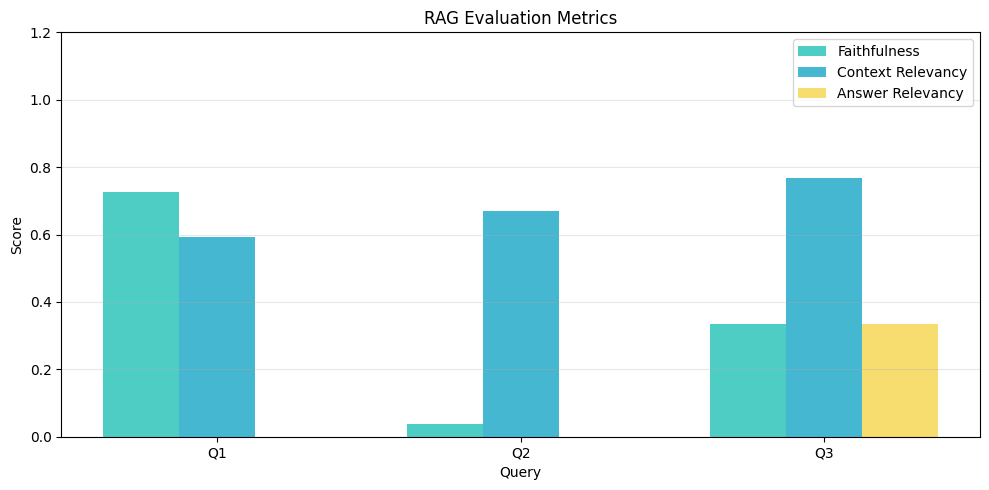

Reproduce this figure in Python.
# 필요한 라이브러리 설치 (Colab에서 실행)
# !pip install -q faiss-cpu sentence-transformers

import json
import re
import textwrap
from typing import Optional

import matplotlib.pyplot as plt
import matplotlib
matplotlib.rcParams['font.family'] = 'DejaVu Sans'
import numpy as np
import pandas as pd

# FAISS 및 sentence-transformers는 선택적
try:
    import faiss
    FAISS_AVAILABLE = True
    print("FAISS 사용 가능")
except ImportError:
    FAISS_AVAILABLE = False
    print("FAISS 미설치 - NumPy 기반 벡터 검색으로 대체")
    print("\uc124\uce58: !pip install faiss-cpu")

try:
    from sentence_transformers import SentenceTransformer
    SBERT_AVAILABLE = True
    print("SentenceTransformers 사용 가능")
except ImportError:
    SBERT_AVAILABLE = False
    print("SentenceTransformers 미설치 - 랜덤 임베딩으로 대체")
    print("\uc124\uce58: !pip install sentence-transformers")

# --- 샘플 문서: 한국 커피 문화 위키피디아 (가상) ---

documents = [
    {
        "title": "한국의 커피 문화",
        "content": """한국의 커피 문화는 1990년대 후반부터 급속히 발전하였다. 
1999년 스타벅스가 한국에 첫 매장을 열었으며, 이후 한국의 커피 시장은 폭발적으로 성장하였다.
2020년 기준 한국의 커피 시장 규모는 약 7조 원으로, 세계에서 손꼽힘는 커피 소비국이다.
한국인의 1인당 커피 소비량은 연간 약 353잔으로, 세계 평균을 크게 상회한다.
특히 스페셜티 커피와 드립 커피의 인기가 높아, 숨은 로스터리와 커피 전문점이 급증하였다."""
    },
    {
        "title": "서울의 카페 거리",
        "content": """서울에는 다양한 카페 거리가 있다. 성수동은 트렌디한 카페와 로스터리가 밀집해 있는 지역으로,
블루보틀, 컨테이너 등 유명 카페가 위치해 있다. 홍대입구역 주변은 개성 있는
독립 카페가 많으며, 연남동과 연희동 일대는 고즐닝한 분위기의 카페가 인기다.
성수동의 블루보틀은 2019년에 개점하여 스페셜티 드립 커피로 유명해졌다.
이태원에는 그린빈스 커피를 시작으로 다양한 카페가 형성되어 있다."""
    },
    {
        "title": "커피 드립 방법",
        "content": """커피 드립 방법에는 여러 가지가 있다. 핸드드립은 뜨거운 물을 커피 가루 위에 부어
천천히 내리는 방법으로, 깨끗한 맛을 낸다. 에스프레소는 고압으로 커피를 추출하는 방법으로,
농축된 맛과 크레마가 특징이다. 콜드브루는 차가운 물로 장시간 우려내는 방법으로,
부드럽고 달콤한 맛이 특징이다. 에어로프레스는 공기압을 이용해 커피를 우려내는 방법으로,
부드럽지만 깨끗한 맛이 특징이다."""
    },
    {
        "title": "커피 원두의 종류",
        "content": """커피 원두는 크게 아라비카와 로부스타로 나뉘다. 아라비카는 전 세계 커피 생산량의 약 60%를 차지하며,
산미와 단맛의 밸런스가 좋다. 로부스타는 약 40%를 차지하며, 쓴맛과 목질한 향이 특징이다.
단일 원산지 커피(Single Origin)는 한 지역의 커피만을 사용하여 그 지역의 독특한 풍미를 즐길 수 있다.
블렌드 커피는 여러 원두를 섮어 일정한 맛을 내는 방법으로, 대부분의 카페에서 사용한다."""
    },
    {
        "title": "커피와 건강",
        "content": """커피에는 카페인, 항산화물질, 클로로겐산 등 다양한 성분이 포함되어 있다.
적당량의 커피 섬취(하루 3~4잔)는 집중력 향상, 운동 능력 향상, 제2형 당뜨 위험 감소 등의
효과가 있다고 알려져 있다. 다만 과다한 카페인 섭취는 불면증, 두근거림, 소화 장애 등을
유발할 수 있으므로 주의가 필요하다. 임산부나 카페인에 민감한 사람은 섭취를 제한해야 한다."""
    }
]

print(f"문서 수: {len(documents)}")
for doc in documents:
    print(f"  - {doc['title']} ({len(doc['content'])}글자)")

# --- 청킹 전략 구현 ---

def chunk_fixed_size(text: str, chunk_size: int = 100, overlap: int = 20) -> list[str]:
    """고정 글자 수 단위 청킹 (overlap 포함)"""
    chunks = []
    start = 0
    while start < len(text):
        end = start + chunk_size
        chunks.append(text[start:end])
        start += chunk_size - overlap
    return chunks


def chunk_by_sentence(text: str, max_sentences: int = 3) -> list[str]:
    """문장 단위 청킹"""
    # 한국어 문장 분리 (\uac04\ub2e8 \ubc84\uc804)
    sentences = re.split(r'(?<=[.\ub2e4.\uc694.\uc74c.\uc2b5\ub2c8\ub2e4.])\s+', text)
    sentences = [s.strip() for s in sentences if s.strip()]
    
    chunks = []
    for i in range(0, len(sentences), max_sentences):
        chunk = " ".join(sentences[i:i + max_sentences])
        chunks.append(chunk)
    return chunks


def chunk_by_paragraph(text: str) -> list[str]:
    """단락 단위 청킹"""
    paragraphs = text.split("\n")
    return [p.strip() for p in paragraphs if p.strip()]


# 청킹 비교
sample_text = documents[0]["content"]
print("=== 원문 ===")
print(sample_text[:100] + "...")

print("\n=== 고정 크기 (100글자, overlap 20) ===")
fixed_chunks = chunk_fixed_size(sample_text, 100, 20)
for i, chunk in enumerate(fixed_chunks):
    print(f"  Chunk {i}: [{len(chunk)}글자] {chunk[:50]}...")

print("\n=== 문장 단위 (3문장씩) ===")
sent_chunks = chunk_by_sentence(sample_text, 3)
for i, chunk in enumerate(sent_chunks):
    print(f"  Chunk {i}: [{len(chunk)}글자] {chunk[:50]}...")

# 전체 문서 청킹

all_chunks = []
chunk_metadata = []

for doc in documents:
    chunks = chunk_by_sentence(doc["content"], max_sentences=2)
    for i, chunk in enumerate(chunks):
        all_chunks.append(chunk)
        chunk_metadata.append({
            "doc_title": doc["title"],
            "chunk_index": i,
            "text": chunk
        })

print(f"전체 청크 수: {len(all_chunks)}")
print(f"\ud3c9\uade0 \uccad\ud06c \uae38\uc774: {np.mean([len(c) for c in all_chunks]):.0f}\uae00\uc790")
print(f"\ucd5c\uc18c: {min(len(c) for c in all_chunks)}, \ucd5c\ub300: {max(len(c) for c in all_chunks)}")
print("\n\ucc98\uc74c 5\uac1c \uccad\ud06c:")
for i, meta in enumerate(chunk_metadata[:5]):
    print(f"  [{meta['doc_title']}] {meta['text'][:50]}...")

# --- Embedding 생성 ---

if SBERT_AVAILABLE:
    # 실제 sentence-transformers 사용
    model = SentenceTransformer('all-MiniLM-L6-v2')  # 가벼운 모델
    embeddings = model.encode(all_chunks, show_progress_bar=True)
    embeddings = np.array(embeddings).astype('float32')
    print(f"Embedding shape: {embeddings.shape}")
    print(f"\u2192 {len(all_chunks)}개 청크 × {embeddings.shape[1]}차원 벡터")
else:
    # Mock embedding: TF-IDF 스타일의 간단한 벡터화
    print("SentenceTransformers 미설치 - 간단한 해시 기반 임베딩 사용")
    
    # 간단한 해시 기반 임베딩 (교육용)
    np.random.seed(42)
    EMBED_DIM = 128
    
    # 키워드 기반으로 유사한 텍스트는 유사한 벡터를 가지도록 설계
    keyword_vectors = {}
    keywords = ["커피", "카페", "성수동", "블루보틀", "스타벅스", "로스터리",
               "드립", "원두", "아라비카", "건강", "카페인", "핸드드립",
               "에스프레소", "콜드브루", "서울", "홍대", "연남동"]
    for kw in keywords:
        keyword_vectors[kw] = np.random.randn(EMBED_DIM).astype('float32')
    
    def simple_embed(text: str) -> np.ndarray:
        """\ud0a4\uc6cc\ub4dc \uae30\ubc18 \uac04\ub2e8 \uc784\ubca0\ub529"""
        vec = np.zeros(EMBED_DIM, dtype='float32')
        count = 0
        for kw, kv in keyword_vectors.items():
            if kw in text:
                vec += kv
                count += 1
        if count > 0:
            vec /= count
        # 정\uaddch\ud654
        norm = np.linalg.norm(vec)
        if norm > 0:
            vec /= norm
        return vec
    
    embeddings = np.array([simple_embed(chunk) for chunk in all_chunks]).astype('float32')
    print(f"Embedding shape: {embeddings.shape}")
    print(f"\u2192 {len(all_chunks)}\uac1c \uccad\ud06c \u00d7 {embeddings.shape[1]}\ucc28\uc6d0 \ubca1\ud130")

# --- 벡터 DB 구축 및 검색 ---

def cosine_similarity(a: np.ndarray, b: np.ndarray) -> float:
    return np.dot(a, b) / (np.linalg.norm(a) * np.linalg.norm(b) + 1e-10)


if FAISS_AVAILABLE:
    # FAISS 인덱스 생성
    dim = embeddings.shape[1]
    index = faiss.IndexFlatIP(dim)  # Inner Product (\ucf54\uc0ac\uc778 \uc720\uc0ac\ub3c4)
    
    # 정규h\ud654 \ud6c4 \ucd94\uac00 (\ucf54\uc0ac\uc778 \uc720\uc0ac\ub3c4\uc6a9)
    faiss.normalize_L2(embeddings)
    index.add(embeddings)
    print(f"FAISS \uc778\ub371\uc2a4 \uc0dd\uc131 \uc644\ub8cc: {index.ntotal}\uac1c \ubca1\ud130")
    
    def search(query: str, k: int = 3) -> list[dict]:
        """\ucffc\ub9ac\ub85c \uac00\uc7a5 \uc720\uc0ac\ud55c \uccad\ud06c \uac80\uc0c9"""
        if SBERT_AVAILABLE:
            q_vec = model.encode([query]).astype('float32')
        else:
            q_vec = np.array([simple_embed(query)]).astype('float32')
        faiss.normalize_L2(q_vec)
        
        scores, indices = index.search(q_vec, k)
        results = []
        for score, idx in zip(scores[0], indices[0]):
            results.append({
                "chunk": all_chunks[idx],
                "score": float(score),
                "metadata": chunk_metadata[idx]
            })
        return results

else:
    # NumPy 기반 검색 (FAISS 없을 때)
    print("NumPy \uae30\ubc18 \ubca1\ud130 \uac80\uc0c9 \uc0ac\uc6a9")
    
    def search(query: str, k: int = 3) -> list[dict]:
        """NumPy\ub85c \ucf54\uc0ac\uc778 \uc720\uc0ac\ub3c4 \uac80\uc0c9"""
        if SBERT_AVAILABLE:
            q_vec = model.encode([query])[0]
        else:
            q_vec = simple_embed(query)
        
        scores = [cosine_similarity(q_vec, emb) for emb in embeddings]
        top_indices = np.argsort(scores)[::-1][:k]
        
        results = []
        for idx in top_indices:
            results.append({
                "chunk": all_chunks[idx],
                "score": float(scores[idx]),
                "metadata": chunk_metadata[idx]
            })
        return results


# 검색 테스트
test_queries = [
    "성수동에 유명한 카페는?",
    "카페인이 건강에 좋은가요?",
    "커피 드립 방법 종류는?",
]

for query in test_queries:
    print(f"\n=== Query: \"{query}\" ===")
    results = search(query, k=3)
    for i, r in enumerate(results):
        print(f"  #{i+1} [score={r['score']:.3f}] [{r['metadata']['doc_title']}]")
        print(f"      {r['chunk'][:60]}...")

# --- RAG 파이프라인 ---

def mock_llm_generate(prompt: str) -> str:
    """
    Mock LLM: 컨텍스트 기반으로 답변 생성 시뮬레이션.
    실제로는 OpenAI API 등을 호출.
    """
    prompt_lower = prompt.lower()
    
    if "성수동" in prompt and "카페" in prompt:
        return ("제공된 문서에 따르면, 성수동은 트렌디한 카페와 로스터리가 밀집해 있는 지역입니다. "
                "블루보틀은 2019년에 개점하여 스페셜티 드립 커피로 유명해졌으며, "
                "컨테이너 등 다양한 카페가 위치해 있습니다.")
    elif "건강" in prompt or "카페인" in prompt:
        return ("제공된 문서에 따르면, 적당량의 커피 섬취(하루 3~4잔)는 집중력 향상, "
                "운동 능력 향상, 제2형 당뜨 위험 감소 등의 효과가 있습니다. "
                "다만 과다한 카페인 섭취는 불면증 등을 유발할 수 있으므로 주의가 필요합니다.")
    elif "드립" in prompt or "방법" in prompt:
        return ("제공된 문서에 따르면, 주요 커피 드립 방법으로는 "
                "핸드드립(뜨거운 물로 천천히), 에스프레소(고압 추출), "
                "콜드브루(차가운 물로 장시간), 에어로프레스(공기압) 등이 있습니다.")
    else:
        return "제공된 문서에서 관련 정보를 찾을 수 없습니다."


def rag_pipeline(query: str, k: int = 3) -> dict:
    """
    완전한 RAG 파이프라인.
    1. 쿼리 임베딩
    2. 벡터 DB 검색
    3. 컨텍스트 구성
    4. LLM 생성
    """
    # Step 1-2: 검색
    retrieved = search(query, k=k)
    
    # Step 3: 컨텍스트 구성
    context = "\n\n".join([f"[\ubb38\uc11c: {r['metadata']['doc_title']}]\n{r['chunk']}" 
                           for r in retrieved])
    
    prompt = f"""\ub2e4\uc74c \ubb38\uc11c\ub97c \ucc38\uace0\ud558\uc5ec \uc9c8\ubb38\uc5d0 \ub2f5\ud558\uc138\uc694. \ubb38\uc11c\uc5d0 \uc5c6\ub294 \ub0b4\uc6a9\uc740 \ub2f5\ud558\uc9c0 \ub9c8\uc138\uc694.

## \ucc38\uace0 \ubb38\uc11c
{context}

## \uc9c8\ubb38
{query}

## \ub2f5\ubcc0"""
    
    # Step 4: 생성
    answer = mock_llm_generate(prompt)
    
    return {
        "query": query,
        "retrieved": retrieved,
        "context": context,
        "prompt": prompt,
        "answer": answer
    }


# RAG 테스트
test_queries = [
    "성수동에 유명한 카페는 어디인가요?",
    "커피가 건강에 좋은가요?",
    "커피 드립 방법에는 어떤 것들이 있나요?"
]

for query in test_queries:
    result = rag_pipeline(query)
    print(f"\n{'='*60}")
    print(f"Q: {result['query']}")
    print(f"\n검색된 문서 ({len(result['retrieved'])}개):")
    for i, r in enumerate(result['retrieved']):
        print(f"  #{i+1} [{r['metadata']['doc_title']}] score={r['score']:.3f}")
    print(f"\nA: {result['answer']}")

# --- 간단한 RAG 평가 구현 ---

def evaluate_faithfulness(answer: str, context: str) -> float:
    """
    답변이 컨텍스트에 근거하는지 평가.
    간단 버전: 답변의 키워드가 컨텍스트에 얼마나 존재하는지.
    """
    # 답변에서 주요 언급 추출 (명사 위주)
    answer_keywords = set(re.findall(r'[\uac00-\ud7a3]{2,}', answer))
    context_text = context.lower()
    
    if not answer_keywords:
        return 0.0
    
    grounded_count = sum(1 for kw in answer_keywords if kw in context_text)
    return grounded_count / len(answer_keywords)


def evaluate_context_relevancy(query: str, retrieved: list[dict]) -> float:
    """검색된 문서의 질문 대비 관련성 평가."""
    if not retrieved:
        return 0.0
    avg_score = np.mean([r["score"] for r in retrieved])
    return float(max(0, min(1, avg_score)))


def evaluate_answer_relevancy(query: str, answer: str) -> float:
    """답변이 질문에 적절한지 평가."""
    query_keywords = set(re.findall(r'[\uac00-\ud7a3]{2,}', query))
    if not query_keywords:
        return 0.0
    
    covered = sum(1 for kw in query_keywords if kw in answer)
    return covered / len(query_keywords)


# 평가 실행
eval_results = []

for query in test_queries:
    result = rag_pipeline(query)
    
    faithfulness = evaluate_faithfulness(result["answer"], result["context"])
    ctx_relevancy = evaluate_context_relevancy(query, result["retrieved"])
    ans_relevancy = evaluate_answer_relevancy(query, result["answer"])
    
    eval_results.append({
        "query": query[:30],
        "faithfulness": faithfulness,
        "context_relevancy": ctx_relevancy,
        "answer_relevancy": ans_relevancy,
    })

eval_df = pd.DataFrame(eval_results)
print("=== RAG \ud3c9\uac00 \uacb0\uacfc ===")
print(eval_df.to_string(index=False))

# 시각화
fig, ax = plt.subplots(figsize=(10, 5))
x = np.arange(len(eval_df))
width = 0.25

ax.bar(x - width, eval_df["faithfulness"], width, label="Faithfulness", color="#4ecdc4")
ax.bar(x, eval_df["context_relevancy"], width, label="Context Relevancy", color="#45b7d1")
ax.bar(x + width, eval_df["answer_relevancy"], width, label="Answer Relevancy", color="#f7dc6f")

ax.set_xlabel("Query")
ax.set_ylabel("Score")
ax.set_title("RAG Evaluation Metrics")
ax.set_xticks(x)
ax.set_xticklabels([f"Q{i+1}" for i in range(len(eval_df))])
ax.legend()
ax.set_ylim(0, 1.2)
ax.grid(axis='y', alpha=0.3)

plt.tight_layout()
plt.show()

# TODO: 3가지 청킹 전략을 적용하고 검색 품질을 비교하세요
# 요구사항:
# 1. 각 전략으로 청킹
# 2. 임베딩 생성 + 벡터 DB 구축
# 3. 동일한 쿼리로 검색
# 4. 검색 점수 비교


# TODO: 새 문서를 추가하고 RAG 파이프라인을 테스트하세요
# new_doc = {
#     "title": "...",
#     "content": "..."
# }
